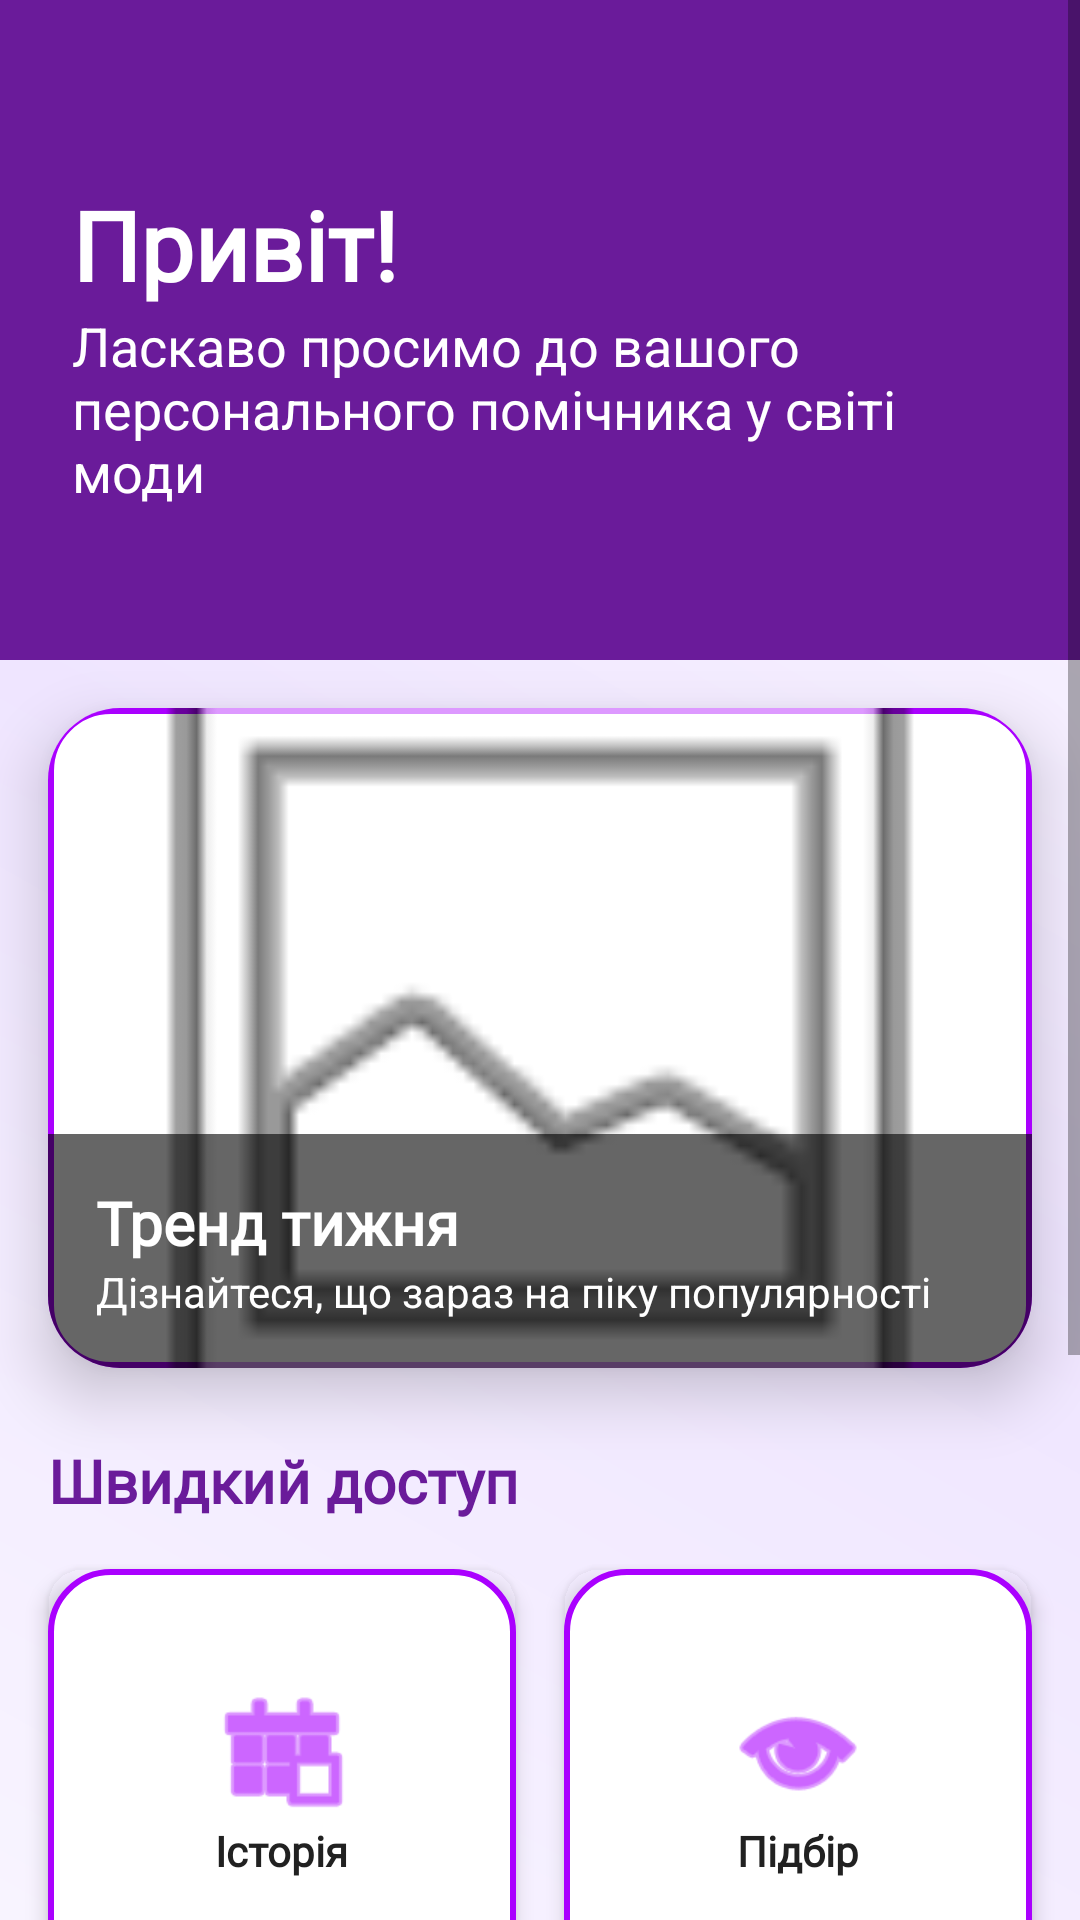

Android layout source for this screen:
<!-- AndroidManifest.xml: application theme Theme.FashionAssistant -->
<!-- res/layout/fragment_home.xml -->
<?xml version="1.0" encoding="utf-8"?>
<ScrollView xmlns:android="http://schemas.android.com/apk/res/android"
    xmlns:app="http://schemas.android.com/apk/res-auto"
    xmlns:tools="http://schemas.android.com/tools"
    android:layout_width="match_parent"
    android:layout_height="match_parent"
    android:fillViewport="true"
    android:background="@drawable/bg_fashion_gradient"
    tools:context=".ui.fragments.HomeFragment">

<androidx.constraintlayout.widget.ConstraintLayout 
    android:layout_width="match_parent"
    android:layout_height="wrap_content">

    <View
        android:id="@+id/header_bg"
        android:layout_width="match_parent"
        android:layout_height="220dp"
        android:background="@color/primary"
        app:layout_constraintTop_toTopOf="parent" />

    <TextView
        android:id="@+id/text_welcome"
        android:layout_width="wrap_content"
        android:layout_height="wrap_content"
        android:layout_marginStart="24dp"
        android:layout_marginTop="60dp"
        android:text="@string/home_welcome"
        android:textColor="@color/white"
        android:textSize="32sp"
        android:textStyle="bold"
        android:fontFamily="@font/comic_sans"
        app:layout_constraintStart_toStartOf="parent"
        app:layout_constraintTop_toTopOf="parent" />

    <TextView
        android:id="@+id/text_subtitle"
        android:layout_width="0dp"
        android:layout_height="wrap_content"
        android:layout_marginEnd="24dp"
        android:text="@string/home_subtitle"
        android:textColor="@color/white"
        android:textSize="18sp"
        app:layout_constraintEnd_toEndOf="parent"
        app:layout_constraintStart_toStartOf="@id/text_welcome"
        app:layout_constraintTop_toBottomOf="@id/text_welcome" />

    <androidx.cardview.widget.CardView
        android:id="@+id/card_featured"
        android:layout_width="match_parent"
        android:layout_height="220dp"
        android:layout_margin="16dp"
        android:clickable="true"
        android:focusable="true"
        android:foreground="?attr/selectableItemBackground"
        app:cardBackgroundColor="@android:color/transparent"
        app:cardCornerRadius="24dp"
        app:cardElevation="12dp"
        app:layout_constraintTop_toBottomOf="@id/header_bg">

        <FrameLayout
            android:layout_width="match_parent"
            android:layout_height="match_parent"
            android:background="@drawable/bg_neon_card">

            <ImageView
                android:id="@+id/iv_trend_main"
                android:layout_width="match_parent"
                android:layout_height="match_parent"
                android:scaleType="centerCrop"
                android:src="@android:drawable/ic_menu_gallery" />

            <LinearLayout
                android:layout_width="match_parent"
                android:layout_height="wrap_content"
                android:layout_gravity="bottom"
                android:background="#99000000"
                android:orientation="vertical"
                android:padding="16dp">

                <TextView
                    android:id="@+id/tv_trend_title"
                    android:layout_width="wrap_content"
                    android:layout_height="wrap_content"
                    android:text="@string/home_trend_title"
                    android:textColor="@color/white"
                    android:textSize="20sp"
                    android:textStyle="bold"
                    android:fontFamily="@font/comic_sans" />

                <TextView
                    android:id="@+id/tv_trend_desc"
                    android:layout_width="wrap_content"
                    android:layout_height="wrap_content"
                    android:text="@string/home_trend_desc"
                    android:textColor="@color/white"
                    android:textSize="14sp" />
            </LinearLayout>
        </FrameLayout>
    </androidx.cardview.widget.CardView>

    <TextView
        android:id="@+id/text_quick_access"
        android:layout_width="wrap_content"
        android:layout_height="wrap_content"
        android:layout_marginStart="16dp"
        android:layout_marginTop="24dp"
        android:text="@string/home_quick_access"
        android:textColor="@color/primary"
        android:textSize="20sp"
        android:textStyle="bold"
        android:fontFamily="@font/comic_sans"
        app:layout_constraintStart_toStartOf="parent"
        app:layout_constraintTop_toBottomOf="@id/card_featured" />

    <GridLayout
        android:layout_width="match_parent"
        android:layout_height="wrap_content"
        android:layout_margin="8dp"
        android:columnCount="2"
        android:rowCount="2"
        android:paddingBottom="80dp"
        app:layout_constraintTop_toBottomOf="@id/text_quick_access">

        
        <androidx.cardview.widget.CardView
            android:id="@+id/card_history"
            android:layout_width="0dp"
            android:layout_height="140dp"
            android:layout_rowWeight="1"
            android:layout_columnWeight="1"
            android:layout_margin="8dp"
            app:cardBackgroundColor="@android:color/transparent"
            app:cardCornerRadius="12dp"
            app:cardElevation="4dp">
            <LinearLayout
                android:layout_width="match_parent"
                android:layout_height="match_parent"
                android:gravity="center"
                android:background="@drawable/bg_neon_card"
                android:orientation="vertical">
                <ImageView
                    android:layout_width="48dp"
                    android:layout_height="48dp"
                    android:src="@android:drawable/ic_menu_today"
                    app:tint="#AA00FF"/>
                <TextView
                    android:layout_width="wrap_content"
                    android:layout_height="wrap_content"
                    android:text="@string/nav_history"
                    android:textColor="@color/text_primary"
                    android:textStyle="bold"
                    android:fontFamily="@font/comic_sans" />
            </LinearLayout>
        </androidx.cardview.widget.CardView>

        
        <androidx.cardview.widget.CardView
            android:id="@+id/card_mixer"
            android:layout_width="0dp"
            android:layout_height="140dp"
            android:layout_rowWeight="1"
            android:layout_columnWeight="1"
            android:layout_margin="8dp"
            app:cardBackgroundColor="@android:color/transparent"
            app:cardCornerRadius="12dp"
            app:cardElevation="4dp">
            <LinearLayout
                android:layout_width="match_parent"
                android:layout_height="match_parent"
                android:gravity="center"
                android:background="@drawable/bg_neon_card"
                android:orientation="vertical">
                <ImageView
                    android:layout_width="48dp"
                    android:layout_height="48dp"
                    android:src="@android:drawable/ic_menu_view"
                    app:tint="#AA00FF"/>
                <TextView
                    android:layout_width="wrap_content"
                    android:layout_height="wrap_content"
                    android:text="@string/nav_mixer"
                    android:textColor="@color/text_primary"
                    android:textStyle="bold"
                    android:fontFamily="@font/comic_sans" />
            </LinearLayout>
        </androidx.cardview.widget.CardView>

        
        <androidx.cardview.widget.CardView
            android:id="@+id/card_stylists"
            android:layout_width="0dp"
            android:layout_height="140dp"
            android:layout_rowWeight="1"
            android:layout_columnWeight="1"
            android:layout_margin="8dp"
            app:cardBackgroundColor="@android:color/transparent"
            app:cardCornerRadius="12dp"
            app:cardElevation="4dp">
            <LinearLayout
                android:layout_width="match_parent"
                android:layout_height="match_parent"
                android:gravity="center"
                android:background="@drawable/bg_neon_card"
                android:orientation="vertical">
                <ImageView
                    android:layout_width="48dp"
                    android:layout_height="48dp"
                    android:src="@android:drawable/ic_menu_myplaces"
                    app:tint="#AA00FF"/>
                <TextView
                    android:layout_width="wrap_content"
                    android:layout_height="wrap_content"
                    android:text="@string/nav_stylists"
                    android:textColor="@color/text_primary"
                    android:textStyle="bold"
                    android:fontFamily="@font/comic_sans" />
            </LinearLayout>
        </androidx.cardview.widget.CardView>

        
        <androidx.cardview.widget.CardView
            android:id="@+id/card_colors"
            android:layout_width="0dp"
            android:layout_height="140dp"
            android:layout_rowWeight="1"
            android:layout_columnWeight="1"
            android:layout_margin="8dp"
            app:cardBackgroundColor="@android:color/transparent"
            app:cardCornerRadius="12dp"
            app:cardElevation="4dp">
            <LinearLayout
                android:layout_width="match_parent"
                android:layout_height="match_parent"
                android:gravity="center"
                android:background="@drawable/bg_neon_card"
                android:orientation="vertical">
                <ImageView
                    android:layout_width="48dp"
                    android:layout_height="48dp"
                    android:src="@android:drawable/ic_menu_compass"
                    app:tint="#AA00FF"/>
                <TextView
                    android:layout_width="wrap_content"
                    android:layout_height="wrap_content"
                    android:text="@string/nav_colors"
                    android:textColor="@color/text_primary"
                    android:textStyle="bold"
                    android:fontFamily="@font/comic_sans" />
            </LinearLayout>
        </androidx.cardview.widget.CardView>

    </GridLayout>

</androidx.constraintlayout.widget.ConstraintLayout>
</ScrollView>
<!-- resources referenced by this layout -->
<resources>
  <color name="primary">#6A1B9A</color>
  <color name="text_primary">#212121</color>
  <color name="white">#FFFFFFFF</color>
  <!-- drawable bg_fashion_gradient (drawable) -->
  <?xml version="1.0" encoding="utf-8"?>
  <shape xmlns:android="http://schemas.android.com/apk/res/android">
      <gradient
          android:startColor="#F8F4FF"
          android:centerColor="#EFE5FF"
          android:endColor="#FDFBFF"
          android:angle="45" />
  </shape>
  <!-- drawable bg_neon_card (drawable) -->
  <?xml version="1.0" encoding="utf-8"?>
  <shape xmlns:android="http://schemas.android.com/apk/res/android">
      <solid android:color="@color/neon_card_background" /> 
      <corners android:radius="20dp" />
      <stroke
          android:width="2dp"
          android:color="#AA00FF" /> 
  </shape>
  <string name="home_quick_access">Швидкий доступ</string>
  <string name="home_subtitle">Ласкаво просимо до вашого персонального помічника у світі моди</string>
  <string name="home_trend_desc">Дізнайтеся, що зараз на піку популярності</string>
  <string name="home_trend_title">Тренд тижня</string>
  <string name="home_welcome">Привіт!</string>
  <string name="nav_colors">Кольори</string>
  <string name="nav_history">Історія</string>
  <string name="nav_mixer">Підбір</string>
  <string name="nav_stylists">Стилісти</string>
  <style name="Theme.FashionAssistant" parent="Theme.MaterialComponents.Light.NoActionBar">
          
          <item name="colorPrimary">@color/primary</item>
          <item name="colorPrimaryVariant">@color/primary_variant</item>
          <item name="colorOnPrimary">@color/text_on_primary</item>
          
          <item name="colorSecondary">@color/secondary</item>
          <item name="colorSecondaryVariant">@color/accent</item>
          <item name="colorOnSecondary">@color/black</item>
          
          <item name="android:statusBarColor">@color/primary_variant</item>
          
          <item name="android:windowBackground">@color/background_light</item>
      </style>
  <color name="neon_card_background">#FFFFFF</color>
  <color name="primary_variant">#4A148C</color>
  <color name="text_on_primary">#FFFFFF</color>
  <color name="secondary">#E1BEE7</color>
  <color name="accent">#AA00FF</color>
  <color name="black">#FF000000</color>
  <color name="background_light">#F3E5F5</color>
</resources>
